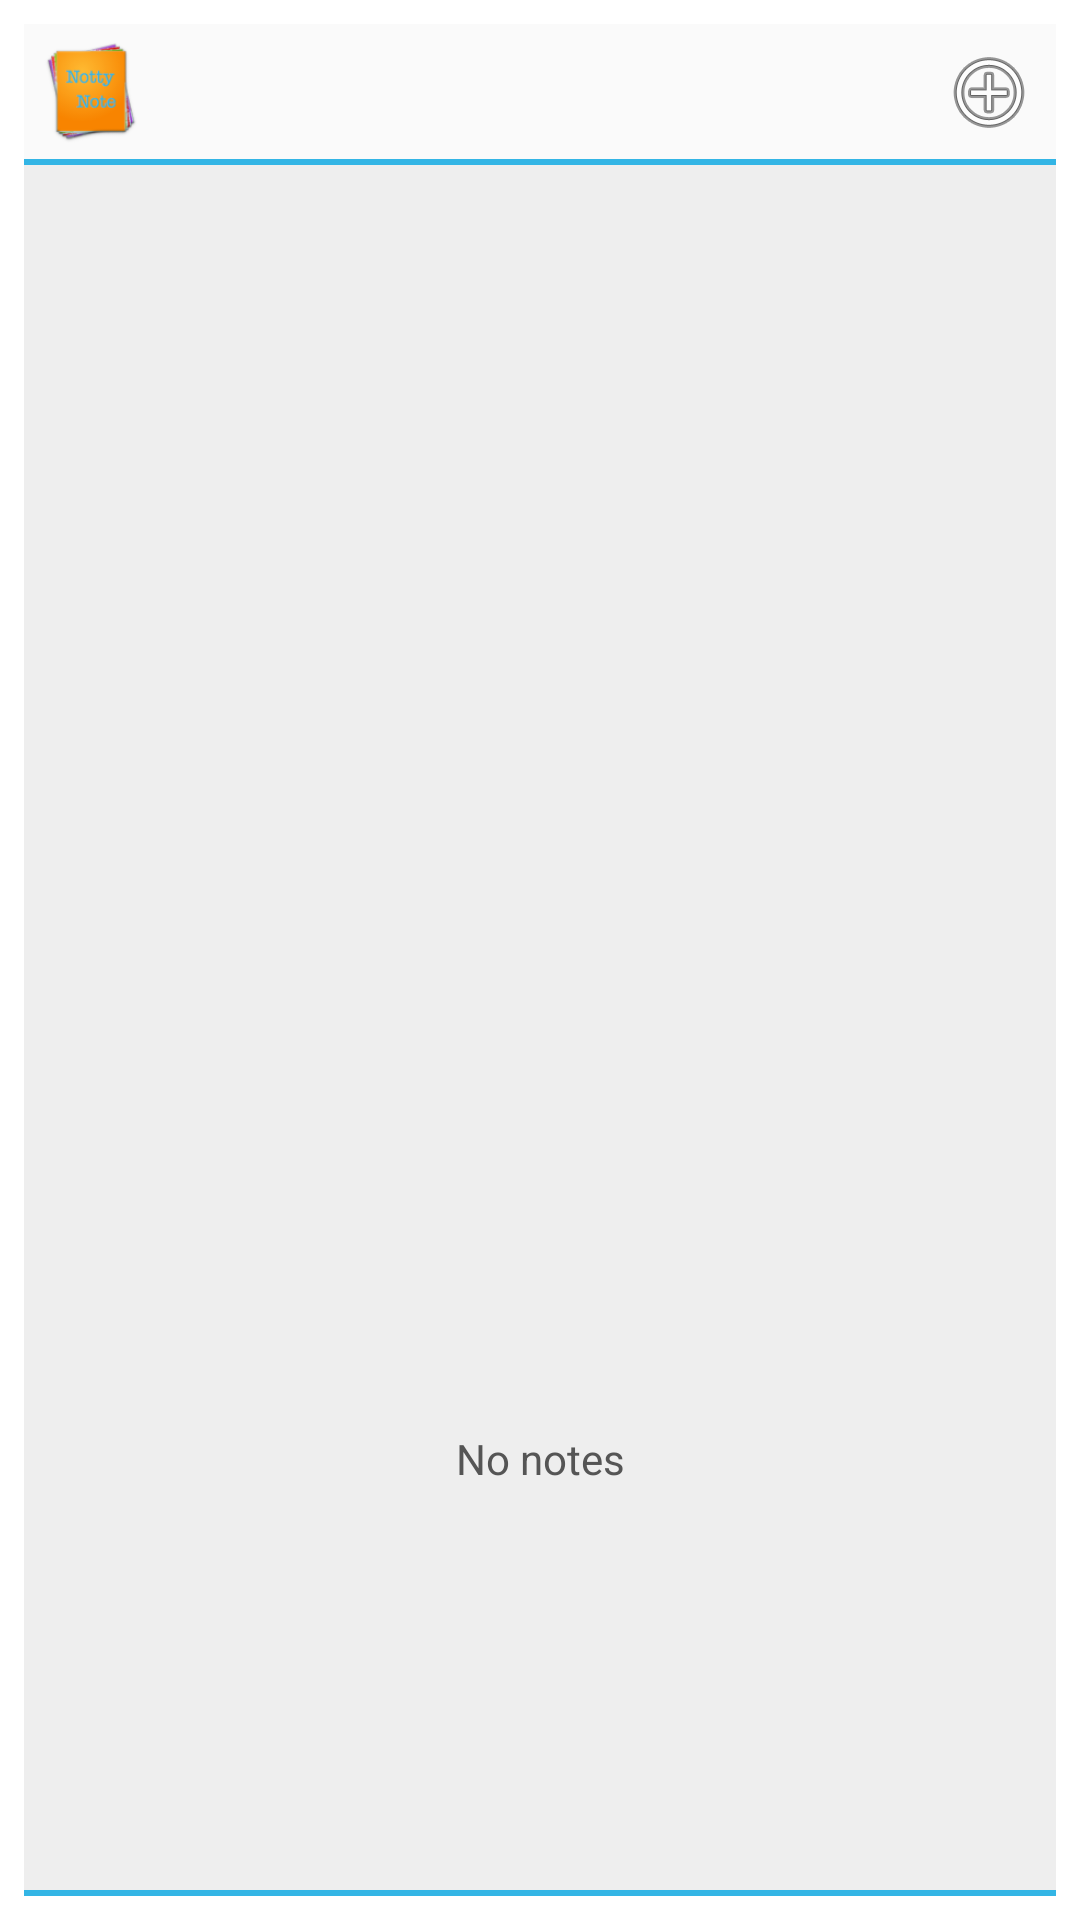

Write the Android layout XML for this screen, with the resource values it uses.
<!-- AndroidManifest.xml: fallback theme Theme.MaterialComponents.DayNight.NoActionBar -->
<!-- res/layout/widget_listview.xml -->
<?xml version="1.0" encoding="utf-8"?>
<LinearLayout xmlns:android="http://schemas.android.com/apk/res/android"
    android:layout_width="match_parent"
    android:layout_height="match_parent"
    android:orientation="vertical"
    
    android:padding="@dimen/widget_margin"
    >

    <RelativeLayout 
        android:layout_width="match_parent"
        android:layout_height="45dp"
        android:background="@color/widget_title_background">
        <ImageView 
            android:src="@drawable/ic_launcher"
            android:layout_width="35dp"
            android:layout_height="35dp"
            android:layout_alignParentLeft="true"
            android:layout_centerVertical="true"
            android:layout_marginLeft="5dp"
            />
        <ImageButton 
            android:id="@+id/manage_notes"
            android:layout_width="35dp"
            android:layout_height="35dp"
            android:layout_centerVertical="true"
            android:layout_marginRight="10dp"
            android:layout_toLeftOf="@+id/add_note"
            android:src="@drawable/ic_menu_find"
            style="@android:style/Widget.Holo.Button.Borderless"
            />
        <ImageButton 
            android:id="@+id/add_note"
            android:layout_width="35dp"
            android:layout_height="35dp"
            android:layout_alignParentRight="true"
            android:layout_marginRight="5dp"
            android:layout_centerVertical="true"
            android:src="@android:drawable/ic_menu_add"
            style="@android:style/Widget.Holo.Button.Borderless"
            />
    </RelativeLayout>
    
    <LinearLayout 
        android:layout_height="2dp"
        android:layout_width="match_parent"
        android:background="@color/light_blue"
        />
    
	<ListView 
	    android:id="@+id/list_view"
	    android:layout_width="match_parent"
	    android:layout_height="0dp"
	    android:layout_weight="1"
	    android:background="@color/widget_content_background"
	    android:divider="@color/list_separator"
	    android:dividerHeight="1dp"
    />
	<TextView
        android:id="@+id/empty_view"
        android:layout_width="match_parent"
        android:layout_height="0dp"
        android:layout_weight="1"
        android:gravity="center"
        android:background="@color/widget_content_background"
        style="@android:style/TextAppearance.Holo.Small"
    	android:textColor="@color/list_item_primary_color"
        android:text="@string/txt_empty_list"/>
	<LinearLayout 
        android:layout_height="2dp"
        android:layout_width="match_parent"
        android:background="@color/light_blue"
        />
</LinearLayout>
<!-- resources referenced by this layout -->
<resources>
  <color name="light_blue">#33B5E5</color>
  <color name="list_item_primary_color">#555555</color>
  <color name="list_separator">#E6E6E6</color>
  <color name="widget_content_background">#EEEEEE</color>
  <color name="widget_title_background">#80F5F5F5</color>
  <dimen name="widget_margin">8dp</dimen>
  <!-- drawable ic_launcher: png bitmap (drawable-hdpi, 7193 bytes) -->
  <string name="txt_empty_list">No notes</string>
</resources>
